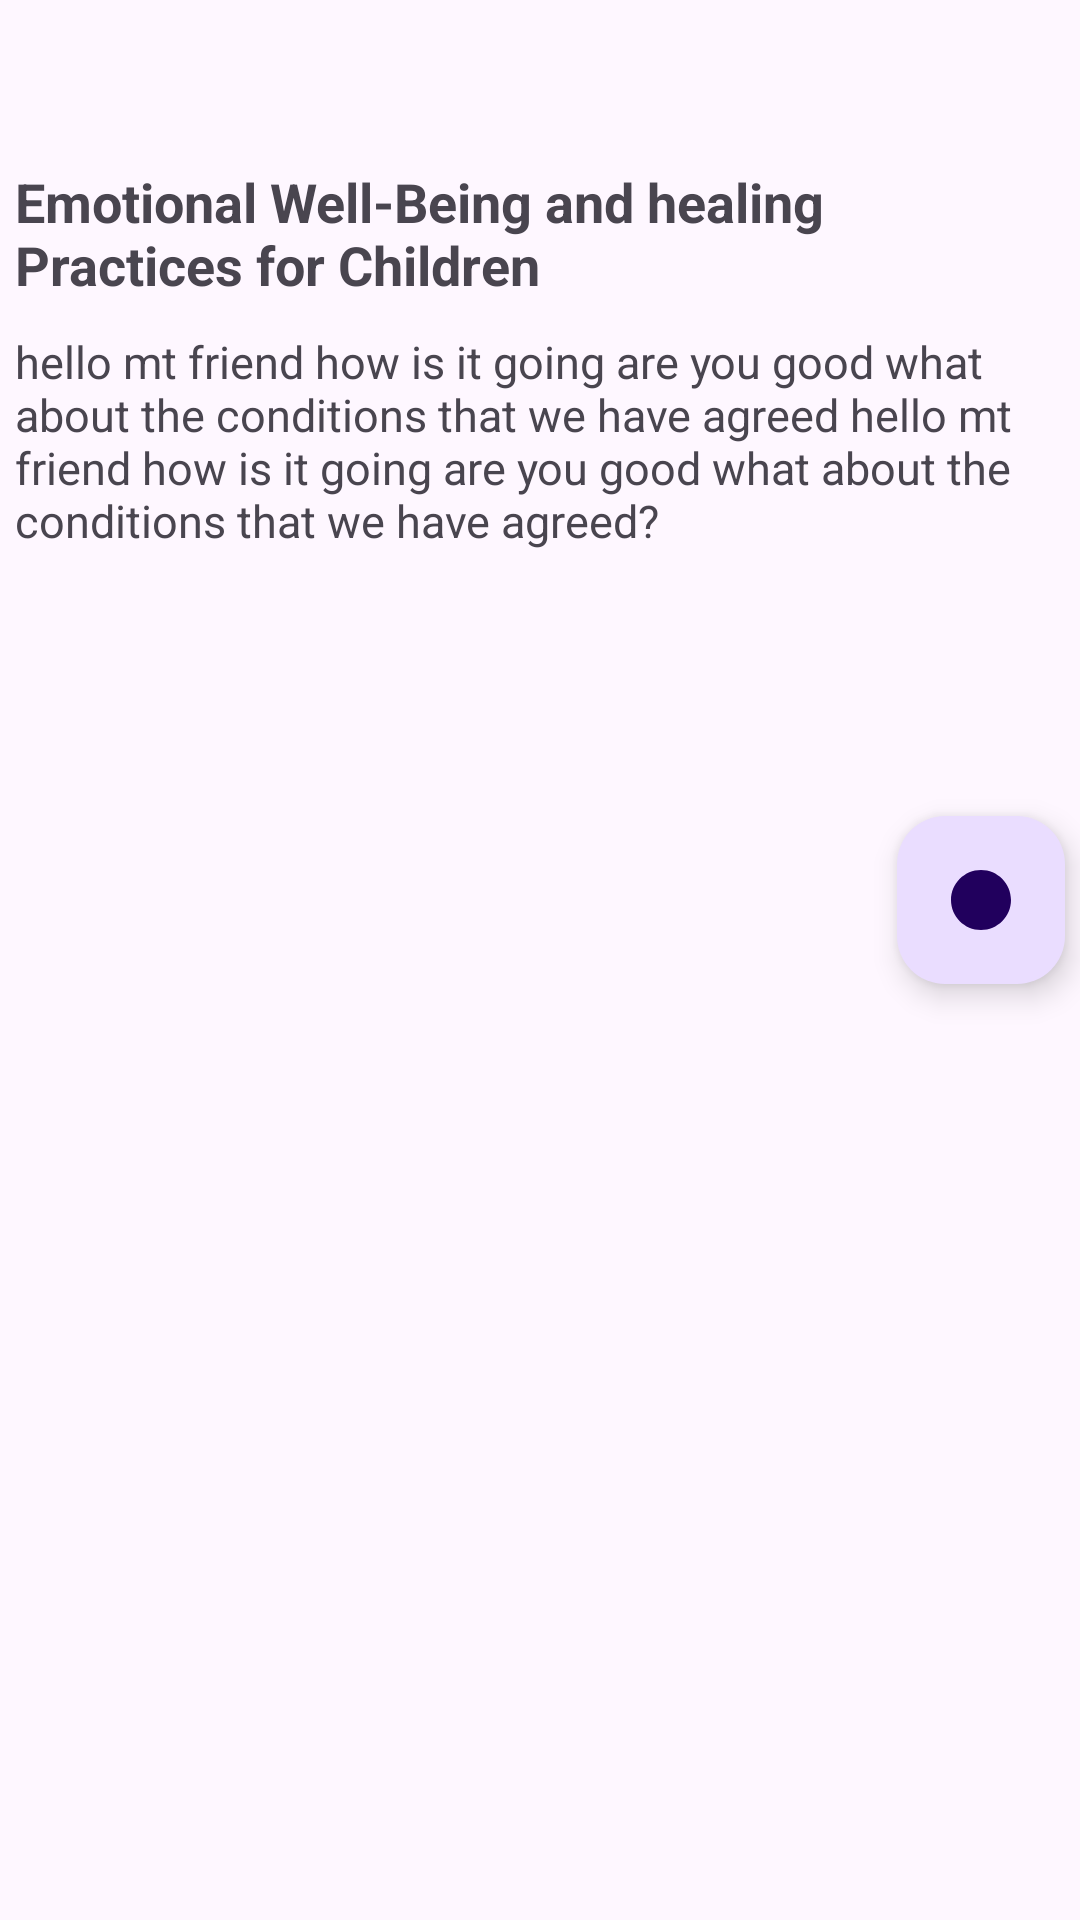

Here is an Android app screen rendered from its layout file. Give the layout XML and the strings, colors and styles it references.
<!-- AndroidManifest.xml: application theme Theme.YouTube_Parcer -->
<!-- res/layout/fragment_second.xml -->
<?xml version="1.0" encoding="utf-8"?>
<androidx.coordinatorlayout.widget.CoordinatorLayout xmlns:android="http://schemas.android.com/apk/res/android"
    xmlns:tools="http://schemas.android.com/tools"
    android:layout_width="match_parent"
    android:layout_height="match_parent"
    xmlns:app="http://schemas.android.com/apk/res-auto"
    android:fitsSystemWindows="true"
    tools:context=".presentation.fragments.SecondFragment">

    <com.google.android.material.appbar.AppBarLayout
        android:id="@+id/main.appbar"
        android:layout_width="match_parent"
        android:layout_height="300dp"
        android:fitsSystemWindows="true"
        >
        <com.google.android.material.appbar.CollapsingToolbarLayout
            android:id="@+id/main.collapsing"
            android:layout_width="match_parent"
            android:layout_height="match_parent"
            app:layout_scrollFlags="scroll|exitUntilCollapsed"
            android:fitsSystemWindows="true"
            app:contentScrim="?attr/colorPrimary"
            app:expandedTitleMarginStart="48dp"
            app:expandedTitleMarginEnd="64dp"
            >

            <Toolbar
                android:id="@+id/main.toolbar"
                android:layout_width="match_parent"
                android:layout_height="?attr/actionBarSize"
                app:popupTheme="@style/ThemeOverlay.AppCompat.Light"
                app:layout_collapseMode="pin"
                />

            <LinearLayout
                android:layout_width="wrap_content"
                android:layout_height="200dp"
                android:layout_gravity="center"
                android:orientation="vertical">

                <TextView
                    android:id="@+id/tv_video_description"
                    android:layout_width="wrap_content"
                    android:layout_height="wrap_content"
                    android:layout_margin="5dp"
                    android:text="Emotional Well-Being and healing Practices for Children"
                    android:textSize="18dp"
                    android:textStyle="bold"
                    app:layout_collapseMode="none"

                    />

                <TextView
                    android:id="@+id/tv_video_information"
                    android:layout_width="wrap_content"
                    android:layout_height="wrap_content"
                    android:layout_margin="5dp"
                    android:text="hello mt friend how is it going are you good what about the conditions that we have agreed hello mt friend how is it going are you good what about the conditions that we have agreed?"
                    android:textSize="15dp"
                    app:layout_collapseMode="parallax" />
            </LinearLayout>


        </com.google.android.material.appbar.CollapsingToolbarLayout>

    </com.google.android.material.appbar.AppBarLayout>

    <com.google.android.material.floatingactionbutton.FloatingActionButton
        android:layout_height="wrap_content"
        android:layout_width="wrap_content"
        android:layout_margin="5dp"
        android:src="@drawable/ic_youtube_logo"
        app:layout_anchor="@id/main.appbar"
        app:layout_anchorGravity="bottom|right|end"
        />

    <androidx.recyclerview.widget.RecyclerView
        android:id="@+id/rv_recycler"
        android:layout_width="match_parent"
        android:layout_height="wrap_content"
        android:layout_marginTop="?attr/actionBarSize"
        app:layout_behavior="@string/appbar_scrolling_view_behavior"
        tools:listitem="@layout/item_video"/>
</androidx.coordinatorlayout.widget.CoordinatorLayout>
<!-- res/layout/item_video.xml (included above) -->
<?xml version="1.0" encoding="utf-8"?>
<androidx.constraintlayout.widget.ConstraintLayout xmlns:android="http://schemas.android.com/apk/res/android"
    android:layout_width="match_parent"
    android:layout_height="wrap_content"
    android:padding="5dp"
    xmlns:app="http://schemas.android.com/apk/res-auto">




    <ImageView
        android:id="@+id/iv_video"
        android:layout_width="180dp"
        android:layout_height="115dp"
        android:src="@color/black"
        android:clipToOutline="true"
        android:background="@drawable/round_corner"
        app:layout_constraintStart_toStartOf="parent"
        app:layout_constraintTop_toTopOf="parent"/>

    <TextView
        android:id="@+id/tv_item_video_description"
        android:layout_width="0dp"
        android:layout_height="wrap_content"
        android:text="Emotional Well-Being and healing Practices for Children"
        android:textSize="18dp"
        android:textStyle="bold"
        android:layout_marginTop="15dp"
        android:layout_marginLeft="5dp"
        app:layout_constraintStart_toEndOf="@+id/iv_video"
        app:layout_constraintTop_toTopOf="@+id/iv_video"
        app:layout_constraintEnd_toEndOf="parent"/>

    <TextView
        android:id="@+id/tv_amount_of_video"
        android:layout_width="0dp"
        android:layout_height="wrap_content"
        android:text="32"
        android:textSize="15dp"
        app:layout_constraintEnd_toStartOf="@+id/tv_text_series"
        app:layout_constraintBottom_toBottomOf="@+id/tv_text_series"/>

    <TextView
        android:id="@+id/tv_text_series"
        android:layout_width="0dp"
        android:layout_height="wrap_content"
        android:text=" video series"
        android:textSize="15dp"
        android:layout_marginLeft="18dp"
        app:layout_constraintStart_toStartOf="@+id/tv_item_video_description"
        app:layout_constraintTop_toBottomOf="@+id/tv_item_video_description"/>



</androidx.constraintlayout.widget.ConstraintLayout>
<!-- resources referenced by this layout -->
<resources>
  <!-- drawable ic_youtube_logo (drawable) -->
  <?xml version="1.0" encoding="utf-8"?>
  <vector xmlns:android="http://schemas.android.com/apk/res/android"
      android:width="24dp"
      android:height="24dp"
      android:viewportWidth="24.0"
      android:viewportHeight="24.0">
  
      <path
          android:fillColor="#FF0000"
          android:pathData="M12,2C6.48,2 2,6.48 2,12s4.48,10 10,10s10,-4.48 10,-10s-4.48,-10 -10,-10zm4,14.57l-5,-3.57v7.14z"/>
  
      <path
          android:fillColor="#FFFFFF"
          android:pathData="M17.5,12l-8.5,-4.71v9.42z"/>
  
  </vector>
  <style name="Theme.YouTube_Parcer" parent="Base.Theme.YouTube_Parcer" />
  <style name="Base.Theme.YouTube_Parcer" parent="Theme.Material3.DayNight.NoActionBar">
          
          
      </style>
  <!-- not gathered from this repository: default colours our renderer supplied (Android Studio template values) -->
  <color name="black">#FF000000</color>
</resources>
